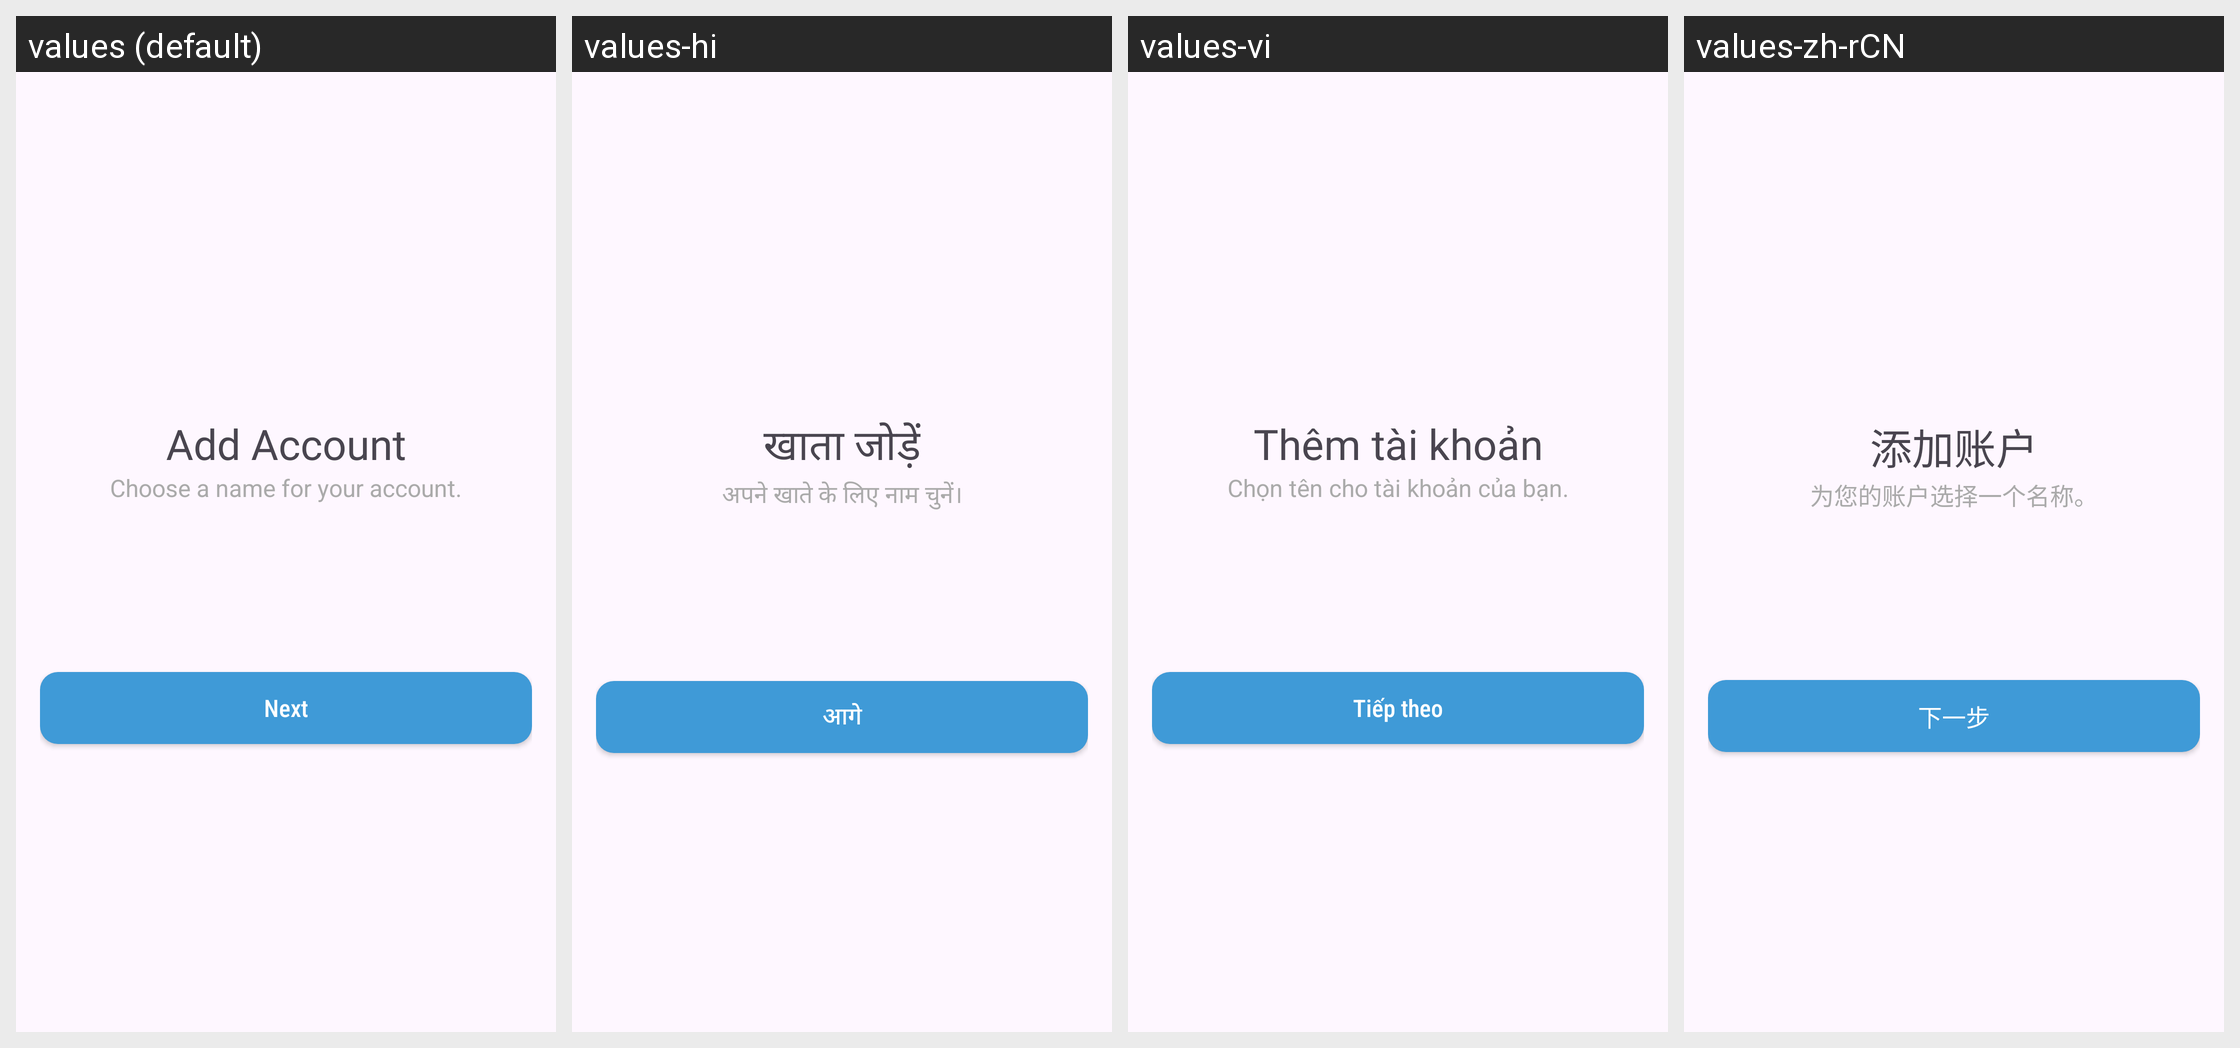

The Android screen above is rendered under several locales of the same app. Produce the string resources it draws, with the default and per-locale values.
Android screen res/layout/fragment_create_account_detail.xml rendered under 4 locales, left to right: values (default), values-hi, values-vi, values-zh-rCN. Device: Nexus 5 (rendered at 1080×1920; each locale shown at half size, 540×960, under a caption strip naming it); theme Theme.Material3.Light.NoActionBar.
Strings drawn on this screen, with the default value and each locale's value (text and hints the layout hard-codes, and strings that could not be matched under every locale, appear in the picture but are not listed):

add_account
  values: Add Account
  values-hi: खाता जोड़ें
  values-vi: Thêm tài khoản
  values-zh-rCN: 添加账户

choose_a_name_for_your_account
  values: Choose a name for your account.
  values-hi: अपने खाते के लिए नाम चुनें।
  values-vi: Chọn tên cho tài khoản của bạn.
  values-zh-rCN: 为您的账户选择一个名称。

next
  values: Next
  values-hi: आगे
  values-vi: Tiếp theo
  values-zh-rCN: 下一步
